Dataset: Waste-Classification-System-Using-Transfer-Learning (GitHub, samikshyadhamala/Waste-Classification-System-Using-Transfer-Learning). Classes: metal, none, organic, paper, plastic.

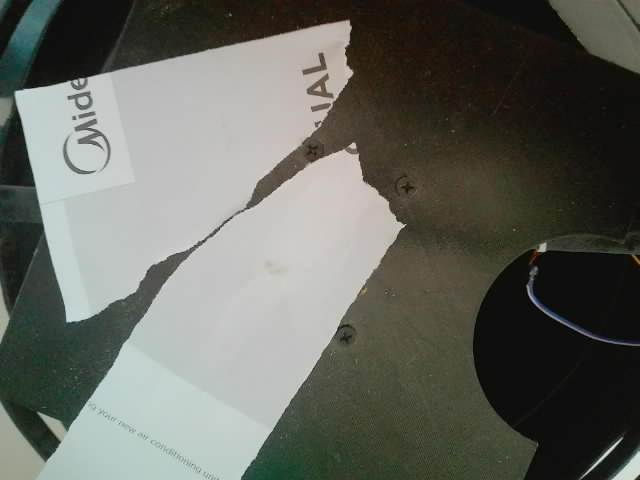
Label: paper

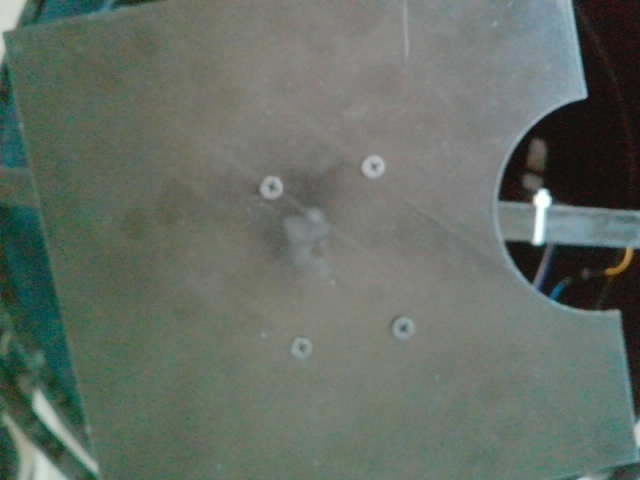
Label: none

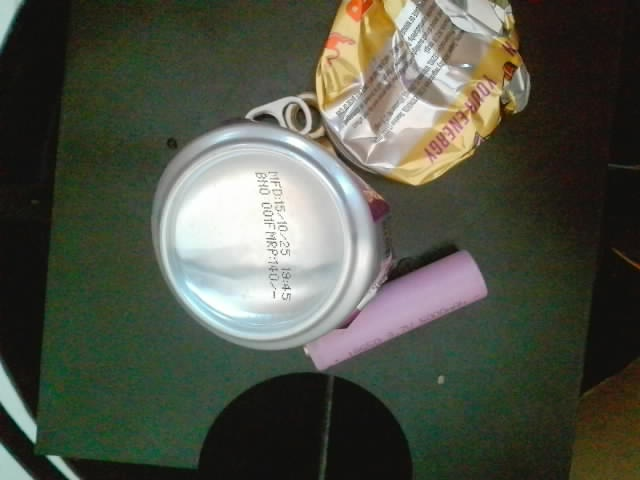
Label: metal

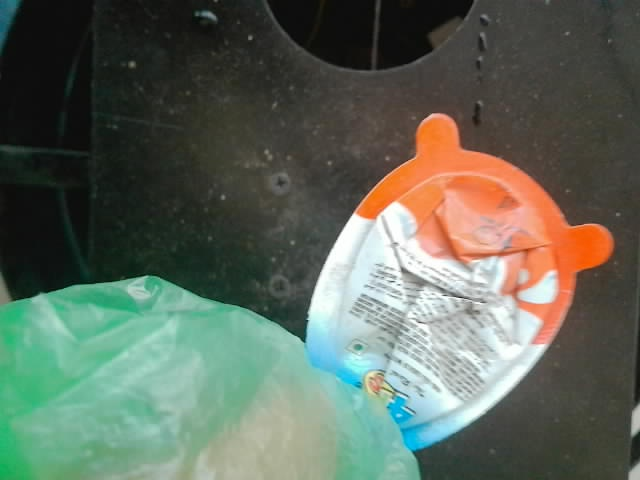
Label: plastic

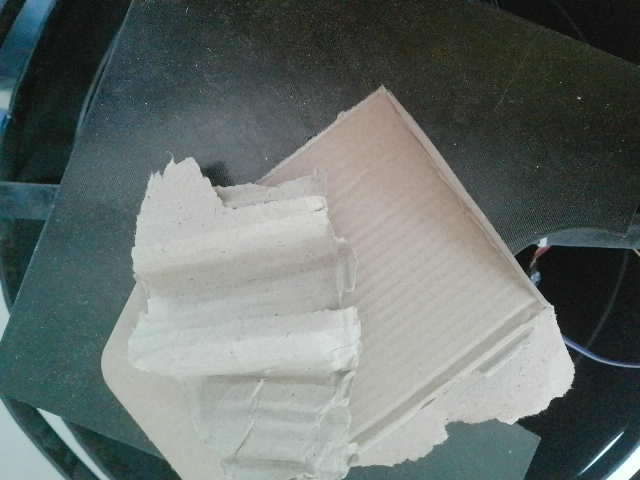
Label: paper

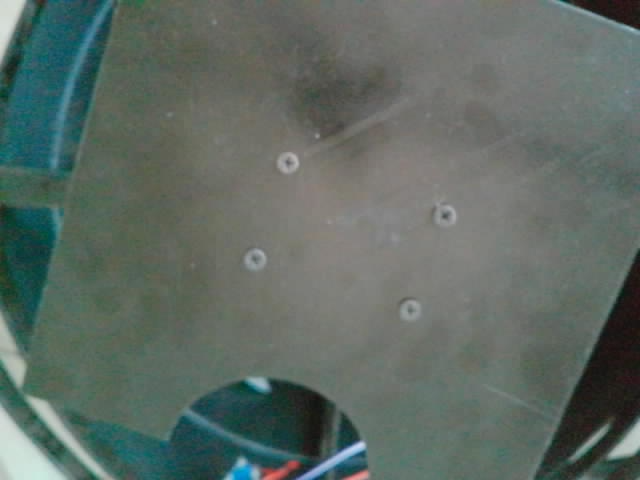
Label: none
